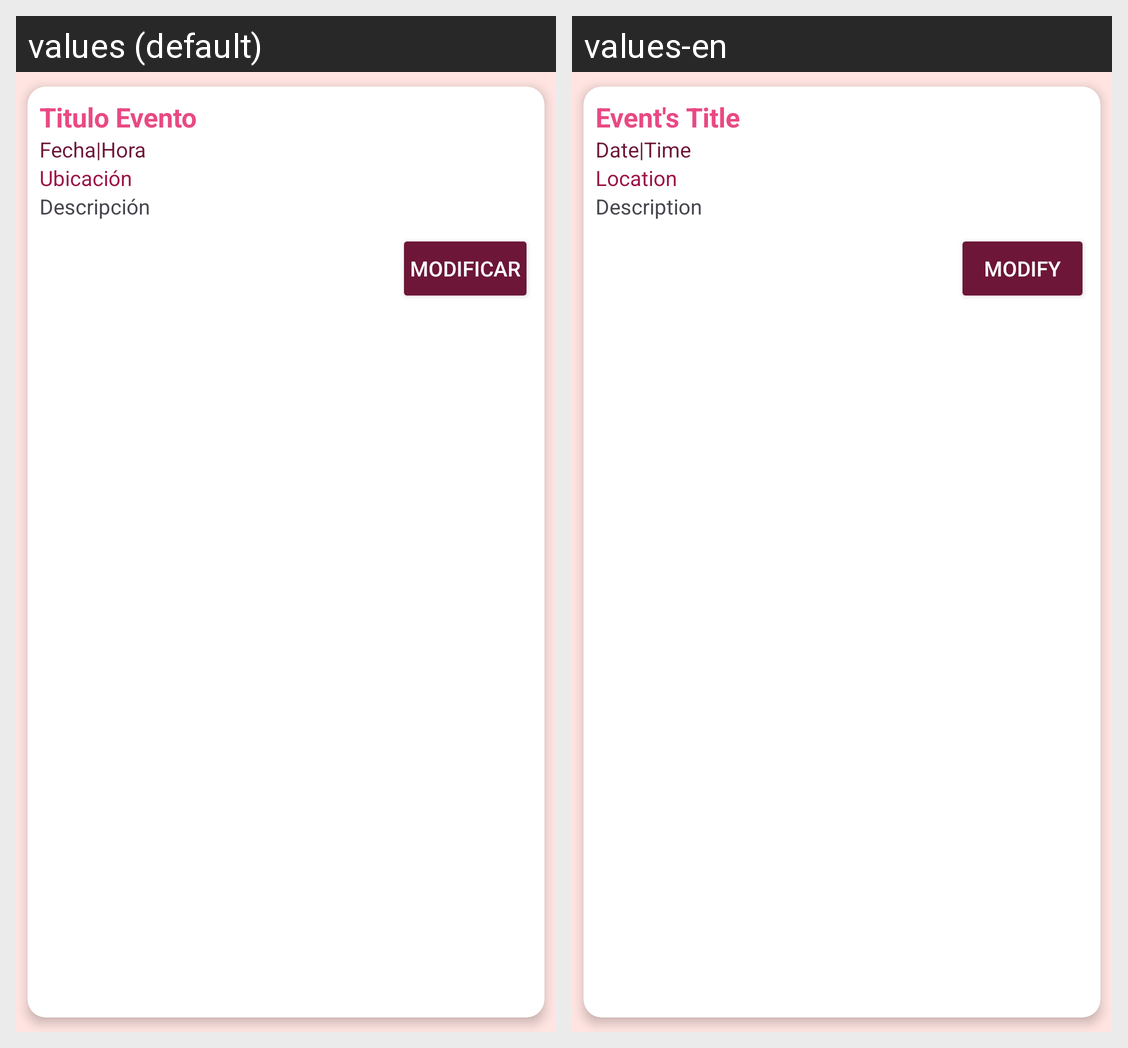

For this localized Android screen grid, give each drawn string resource with its value in every locale shown.
Android screen res/layout/teacher_calendar_recyclerview_item.xml rendered under 2 locales, left to right: values (default), values-en. Device: Nexus 5 (rendered at 1080×1920; each locale shown at half size, 540×960, under a caption strip naming it); theme Theme.Azalea.
Strings drawn on this screen, with the default value and each locale's value (text and hints the layout hard-codes, and strings that could not be matched under every locale, appear in the picture but are not listed):

parent_recyclerView_title
  values: Titulo Evento
  values-en: Event's Title

parent_recyclerView_date
  values: Fecha
  values-en: Date

parent_separator
  values: |
  values-en: |  [not translated; the default value is used]

parent_recyclerView_time
  values: Hora
  values-en: Time

parent_recyclerView_location
  values: Ubicación
  values-en: Location

parent_recyclerView_description
  values: Descripción
  values-en: Description

parent_recyclerView_modify
  values: Modificar
  values-en: Modify
